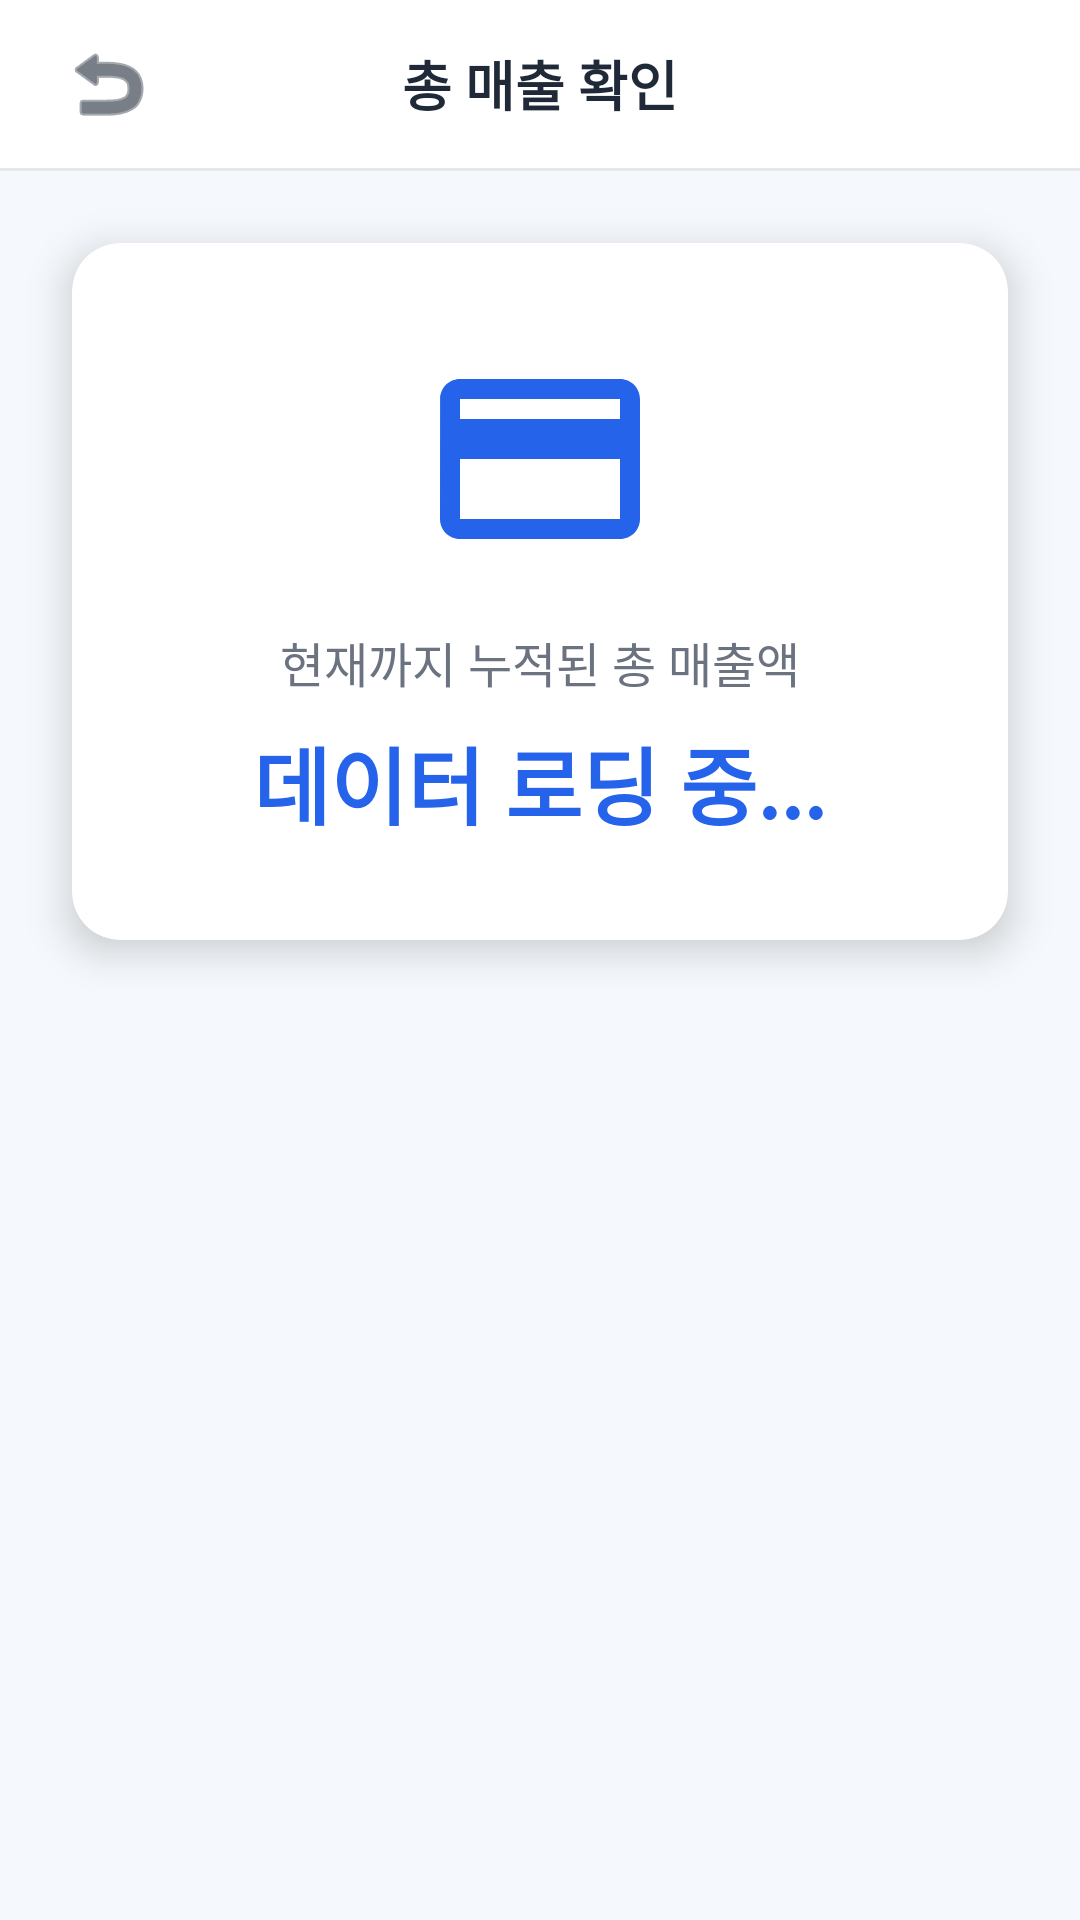

Produce the Android XML layout that renders to this screen, including the resource entries it uses.
<!-- AndroidManifest.xml: application theme Theme.ShinTech -->
<!-- res/layout/activity_total_sales.xml -->
<?xml version="1.0" encoding="utf-8"?>
<LinearLayout xmlns:android="http://schemas.android.com/apk/res/android"
    xmlns:app="http://schemas.android.com/apk/res-auto"
    android:layout_width="match_parent"
    android:layout_height="match_parent"
    android:orientation="vertical"
    android:background="@color/bg_screen">

    
    <RelativeLayout
        android:layout_width="match_parent"
        android:layout_height="56dp"
        android:background="@color/white"
        android:paddingHorizontal="16dp">

        <ImageButton
            android:id="@+id/btnBack"
            android:layout_width="40dp"
            android:layout_height="40dp"
            android:layout_centerVertical="true"
            android:background="?attr/selectableItemBackgroundBorderless"
            android:src="@android:drawable/ic_menu_revert"
            app:tint="@color/text_primary" />

        <TextView
            android:layout_width="wrap_content"
            android:layout_height="wrap_content"
            android:layout_centerInParent="true"
            android:text="총 매출 확인"
            android:textColor="@color/text_primary"
            android:textSize="18sp"
            android:textStyle="bold" />
    </RelativeLayout>

    <View
        android:layout_width="match_parent"
        android:layout_height="1dp"
        android:background="@color/line_gray" />

    <androidx.cardview.widget.CardView
        android:layout_width="match_parent"
        android:layout_height="wrap_content"
        android:layout_margin="24dp"
        app:cardCornerRadius="16dp"
        app:cardElevation="8dp">

        <LinearLayout
            android:layout_width="match_parent"
            android:layout_height="wrap_content"
            android:orientation="vertical"
            android:padding="32dp"
            android:gravity="center">

            <ImageView
                android:layout_width="80dp"
                android:layout_height="80dp"
                android:src="@drawable/ic_payment"
                app:tint="@color/primary"
                android:layout_marginBottom="16dp"/>

            <TextView
                android:layout_width="wrap_content"
                android:layout_height="wrap_content"
                android:text="현재까지 누적된 총 매출액"
                android:textSize="16sp"
                android:textColor="@color/text_secondary"
                android:layout_marginBottom="8dp"/>

            <TextView
                android:id="@+id/tvTotalSales"
                android:layout_width="wrap_content"
                android:layout_height="wrap_content"
                android:text="데이터 로딩 중..."
                android:textSize="28sp"
                android:textStyle="bold"
                android:textColor="@color/primary" />

        </LinearLayout>
    </androidx.cardview.widget.CardView>

</LinearLayout>
<!-- resources referenced by this layout -->
<resources>
  <color name="bg_screen">#F5F8FC</color>
  <color name="line_gray">#E5E7EB</color>
  <color name="primary">#2563EB</color>
  <color name="text_primary">#1F2937</color>
  <color name="text_secondary">#6B7280</color>
  <color name="white">#FFFFFF</color>
  <!-- drawable ic_payment (drawable) -->
  <vector xmlns:android="http://schemas.android.com/apk/res/android"
      android:width="24dp"
      android:height="24dp"
      android:viewportWidth="24"
      android:viewportHeight="24">
    <path
        android:fillColor="@android:color/white"
        android:pathData="M20,4L4,4c-1.11,0 -1.99,0.89 -1.99,2L2,18c0,1.11 0.89,2 2,2h16c1.11,0 2,-0.89 2,-2L22,6c0,-1.11 -0.89,-2 -2,-2zM20,18L4,18v-6h16v6zM20,8L4,8L4,6h16v2z"/>
  </vector>
  <style name="Theme.ShinTech" parent="Base.Theme.ShinTech" />
  <style name="Base.Theme.ShinTech" parent="Theme.Material3.DayNight.NoActionBar">
          
          
      </style>
</resources>
